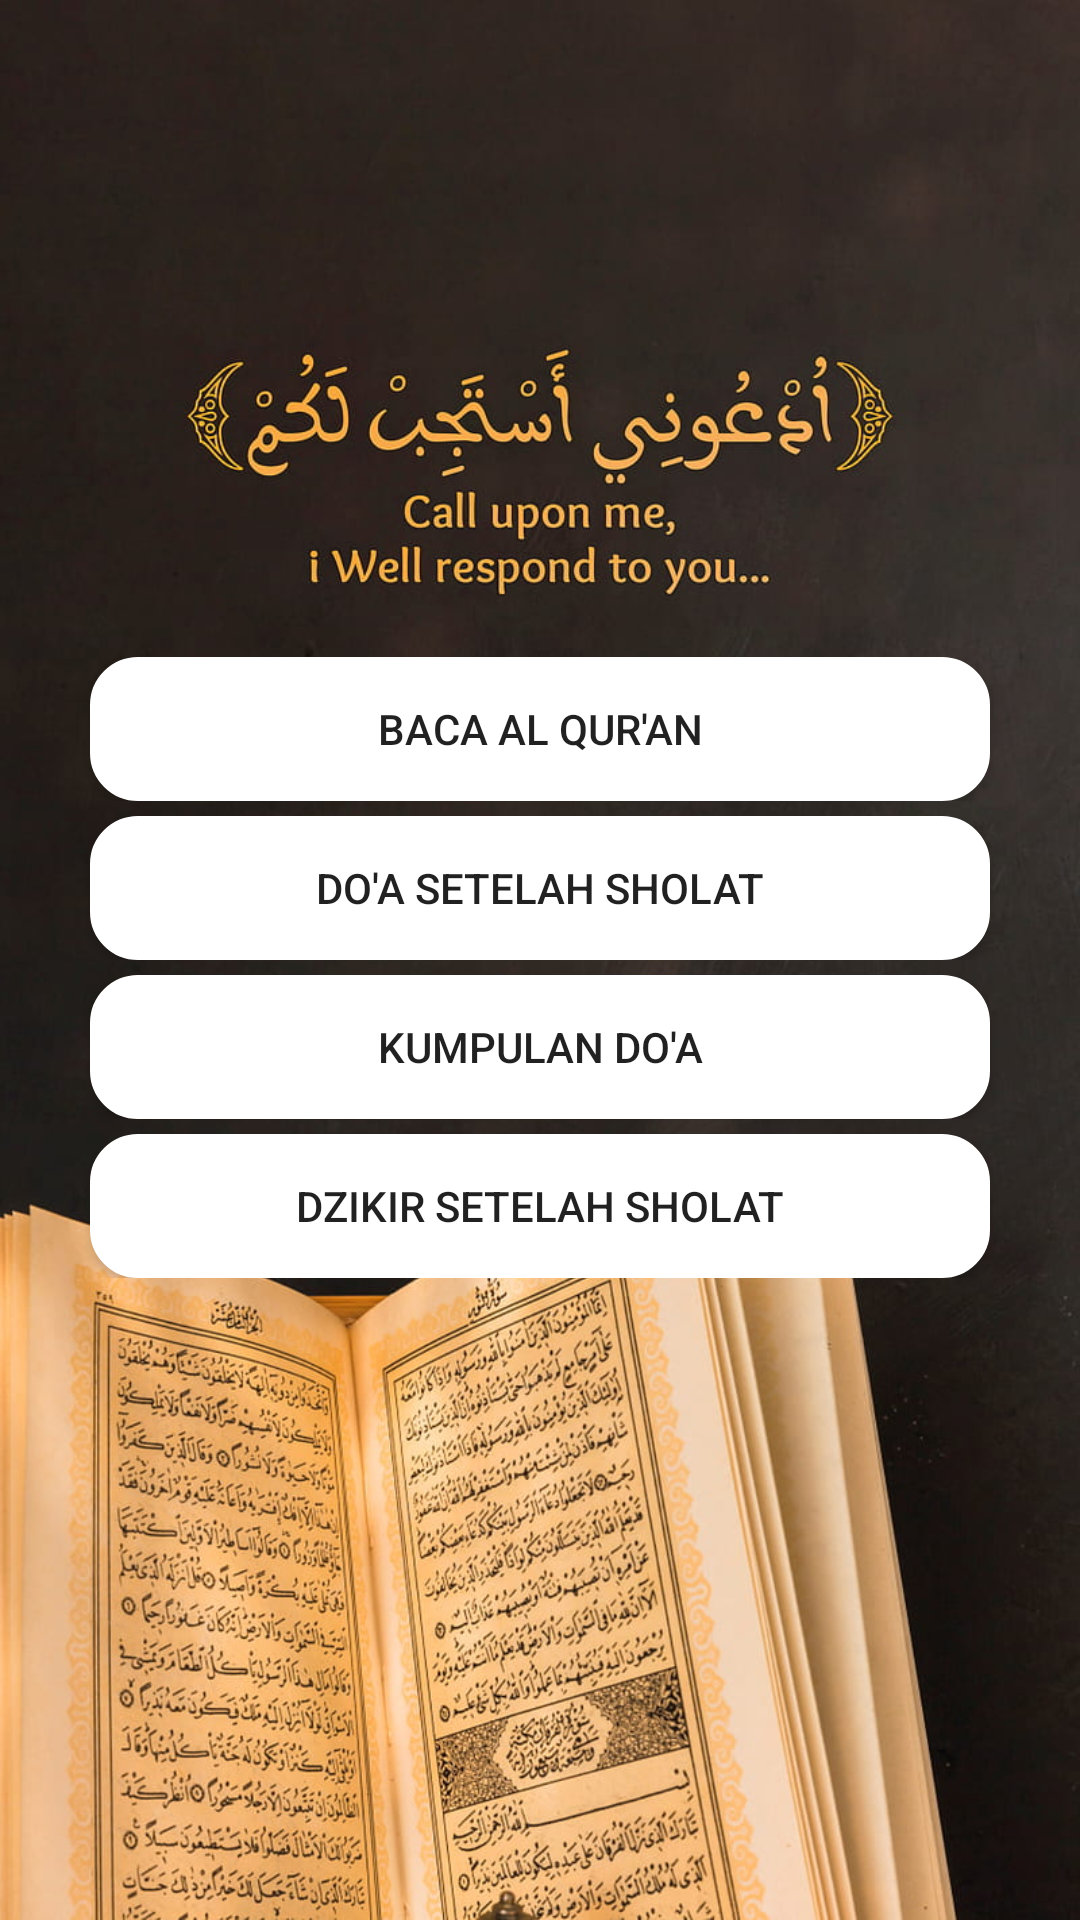

The Android layout XML behind this screen, and the referenced resources:
<!-- AndroidManifest.xml: application theme Theme.QuranKarim -->
<!-- res/layout/activity_main_menu.xml -->
<?xml version="1.0" encoding="utf-8"?>
<LinearLayout xmlns:android="http://schemas.android.com/apk/res/android"
    xmlns:app="http://schemas.android.com/apk/res-auto"
    xmlns:project="http://schemas.android.com/apk/res-auto"
    xmlns:tools="http://schemas.android.com/tools"
    android:layout_width="match_parent"
    android:layout_height="match_parent"
    android:background="@drawable/main_menu_2"
    android:gravity="center"
    android:orientation="vertical"
    tools:ignore="NamespaceTypo">

    <LinearLayout
        android:layout_width="match_parent"
        android:layout_height="wrap_content"
        android:orientation="vertical">

        <LinearLayout
            android:layout_width="match_parent"
            android:layout_height="wrap_content"
            android:gravity="center"
            android:layout_gravity="center_vertical"
            android:layout_marginTop="5dp">
            <Button
                android:id="@+id/bacaQuran"
                android:layout_width="300dp"
                android:layout_height="wrap_content"
                android:background="@drawable/round"
                android:text="Baca Al Qur'an"/>
        </LinearLayout>

        <LinearLayout
            android:layout_width="match_parent"
            android:layout_height="wrap_content"
            android:gravity="center"
            android:layout_gravity="center_vertical"
            android:layout_marginTop="5dp">
            <Button
                android:id="@+id/doaSetelahSholat"
                android:layout_width="300dp"
                android:layout_height="wrap_content"
                android:background="@drawable/round"
                android:text="Do'a Setelah Sholat"/>
        </LinearLayout>

        <LinearLayout
            android:layout_width="match_parent"
            android:layout_height="wrap_content"
            android:gravity="center"
            android:layout_gravity="center_vertical"
            android:layout_marginTop="5dp">
            <Button
                android:id="@+id/kumpulanDoa"
                android:layout_width="300dp"
                android:layout_height="wrap_content"
                android:background="@drawable/round"
                android:text="Kumpulan Do'a"/>
        </LinearLayout>

        <LinearLayout
            android:layout_width="match_parent"
            android:layout_height="wrap_content"
            android:gravity="center"
            android:layout_gravity="center_vertical"
            android:layout_marginTop="5dp">
            <Button
                android:id="@+id/dzikirSetelahSholat"
                android:layout_width="300dp"
                android:layout_height="wrap_content"
                android:background="@drawable/round"
                android:text="Dzikir Setelah Sholat"/>
        </LinearLayout>
    </LinearLayout>
</LinearLayout>
<!-- resources referenced by this layout -->
<resources>
  <!-- drawable main_menu_2: jpg bitmap (drawable, 149221 bytes) -->
  <!-- drawable round (drawable) -->
  <shape
      xmlns:android="http://schemas.android.com/apk/res/android"
      android:shape="rectangle">
  
      <solid
          android:color="#ffffff">
      </solid>
  
      <stroke
          android:width="2dp"
          android:color="#ffffff">
      </stroke>
  
      <padding
          android:left="5dp"
          android:top="5dp"
          android:right="5dp"
          android:bottom="5dp">
      </padding>
  
      <corners
          android:radius="15dp">
      </corners>
  
  </shape>
  <style name="Theme.QuranKarim" parent="Theme.MaterialComponents.DayNight.NoActionBar">
          
          <item name="colorPrimary">@color/purple_500</item>
          <item name="colorPrimaryVariant">@color/purple_700</item>
          <item name="colorOnPrimary">@color/white</item>
          
          <item name="colorSecondary">@color/teal_200</item>
          <item name="colorSecondaryVariant">@color/teal_700</item>
          <item name="colorOnSecondary">@color/black</item>
          
          <item name="android:statusBarColor" tools:targetApi="l">?attr/colorPrimaryVariant</item>
          
      </style>
  <color name="purple_500">#140c05</color>
  <color name="purple_700">#190503</color>
  <color name="white">#FFFFFFFF</color>
  <color name="teal_200">#CEF8F4</color>
  <color name="teal_700">#FF018786</color>
  <color name="black">#000000</color>
</resources>
